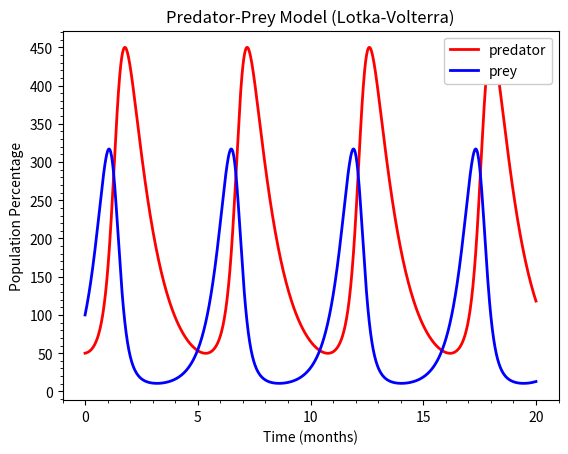

Write Python code to recreate this figure.
"""predator_prey.ipynb"""

# Cell 01

final_time = 20  # months

alpha = 2.0  # Prey birth rate
beta = 1.1  # Prey death rate
delta = 1.0  # Pred birth rate
gamma = 0.9  # Pred death rate

# Initial percentage of each species' population
pred_0 = 0.5  # Predator population starts at 50%
prey_0 = 1.0  # Prey population starts at 100%

print(f"\u03b1 = {alpha}", end=", ")
print(f"\u03b2 = {beta}", end=", ")
print(f"\u03b4 = {delta}", end=", ")
print(f"\u03b3 = {gamma}")
print(f"Initial Population % of Predators = {pred_0:.2%}")
print(f"Initial Population % of Pred      = {prey_0:.2%}")

# Cell 02

import inspect


def model(time, state_vector, alpha, beta, delta, gamma):
    pred, prey = state_vector
    d_prey = alpha * prey - beta * prey * pred
    d_pred = delta * prey * pred - gamma * pred
    return d_pred, d_prey


print(f"Function name  : {model.__name__}")
print(f"Parameter names: {inspect.signature(model)}")

# Cell 03

import pandas as pd
from scipy.integrate import solve_ivp

sol = solve_ivp(
    model,
    (0, final_time),  # tuple of time span
    [pred_0, prey_0],  # initial state vector
    max_step=final_time / 1000,  # maximum time step
    args=(alpha, beta, delta, gamma),  # tuple of constants used in ODE
)

# Retrieve results of the solution
t = sol.t
pred, prey = sol.y * 100  # Convert to %

pd.DataFrame({"time": t[:5], "predator": pred[:5], "prey": prey[:5]})

# Cell 04

import matplotlib.pyplot as plt
from matplotlib.ticker import MultipleLocator

plt.plot(t, pred, label="predator", color="red", linewidth=2)
plt.plot(t, prey, label="prey", color="blue", linewidth=2)
plt.title("Predator-Prey Model (Lotka-Volterra)")
plt.xlabel("Time (months)")
plt.ylabel("Population Percentage")
ax = plt.gca()
ax.xaxis.set_major_locator(MultipleLocator(5))
ax.xaxis.set_minor_locator(MultipleLocator(1))
ax.yaxis.set_major_locator(MultipleLocator(50))
ax.yaxis.set_minor_locator(MultipleLocator(10))
ax.legend(loc="upper right", framealpha=1.0, facecolor="white")
plt.show()